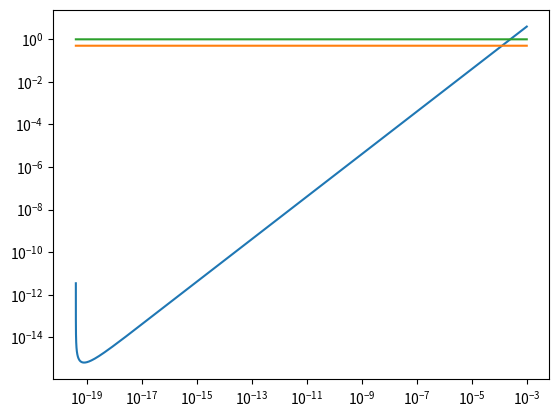

Reproduce this figure in Python.
import numpy as np
import matplotlib.pyplot as plt

def plot_q(n =int(1e5+1), p=1e-20):
    initaial = -3
    final = -20
    theta = 10**(np.arange(n)[::-1]/(n-1)*(initaial - final)+final )
    kappa = 2.7e-6
    T=86
    tau=6.8e-10
    if isinstance(p, float):
        p= np.ones([n])*p
    Q = np.pi/T*( (kappa*(theta**2)) / (theta*np.pi*tau/T-p))
    for i,q in enumerate(Q):
        if q<0:
            break
    theta = theta[:i]
    Q = Q[:i]
    plt.plot(theta,Q)
    
    ones = np.ones([i])
    plt.plot(theta,ones*0.5)
    plt.plot(theta,ones*1)
    plt.plot(theta,ones*0)
    
    plt.yscale('log')
    plt.xscale('log')

plot_q(n =int(1e5+1), p=1e-30)
        






# plt.gca().invert_xaxis()
